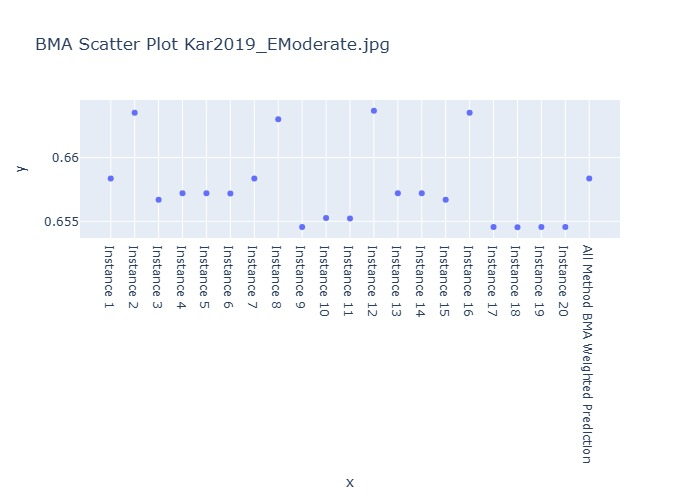

The data file committed next to this chart (first rows):
Instance, BMA Weighted Prediction
Instance 1, 0.6584
Instance 2, 0.6635
Instance 3, 0.6567
Instance 4, 0.6572
Instance 5, 0.6572
Instance 6, 0.6572
Instance 7, 0.6584
Instance 8, 0.663
Instance 9, 0.6546
Instance 10, 0.6553
Instance 11, 0.6552
Instance 12, 0.6637
Instance 13, 0.6572
Instance 14, 0.6572
Instance 15, 0.6567
Instance 16, 0.6635
Instance 17, 0.6546
Instance 18, 0.6545
Instance 19, 0.6546
Instance 20, 0.6546
All Method BMA Weighted Prediction, 0.6584
